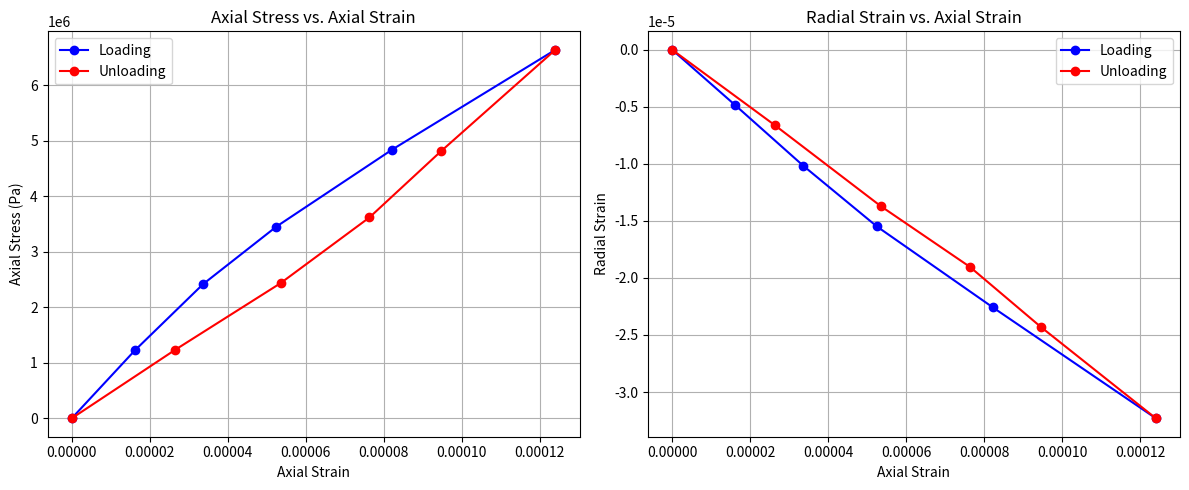

Reproduce this figure in Python.
import numpy as np
import matplotlib.pyplot as plt

# Given data
d = 45.2 / 1000  # Diameter in meters
h = 143.8 / 1000  # Height in meters

data = np.array([
    [0.00000, 0.00000, 0.0],
    [0.00233, -0.00011, 1965.7],
    [0.00484, -0.00023, 3877.8],
    [0.00755, -0.00035, 5544.7],
    [0.01182, -0.00051, 7771.6],
    [0.01784, -0.00073, 10657.9],
    [0.01362, -0.00055, 7723.5],
    [0.01098, -0.00043, 5808.5],
    [0.00770, -0.00031, 3906.7],
    [0.00380, -0.00015, 1973.3],
    [0.00000, 0.00000, 0.0]
])

# Convert displacement to meters
dh = data[:, 0] / 1000  # Axial displacement (m)
dr = data[:, 1] / 1000  # Radial displacement (m)
f = data[:, 2]  # Force (N)

# Geometry and stress/strain calculations
r = d / 2
a = np.pi * r**2  # Cross-sectional area

epsilon_a = dh / h  # Axial strain
epsilon_r = dr / r  # Radial strain
sigma_a = f / a     # Axial stress

# Plotting
plt.figure(figsize=(12, 5))

# Axial Stress vs. Axial Strain
plt.subplot(1, 2, 1)
plt.plot(epsilon_a[:6], sigma_a[:6], 'b-', marker='o', label='Loading')
plt.plot(epsilon_a[5:], sigma_a[5:], 'r-', marker='o', label='Unloading')
plt.xlabel("Axial Strain")
plt.ylabel("Axial Stress (Pa)")
plt.title("Axial Stress vs. Axial Strain")
plt.grid(True)
plt.legend()

# Radial Strain vs. Axial Strain
plt.subplot(1, 2, 2)
plt.plot(epsilon_a[:6], epsilon_r[:6], 'b-', marker='o', label='Loading')
plt.plot(epsilon_a[5:], epsilon_r[5:], 'r-', marker='o', label='Unloading')
plt.xlabel("Axial Strain")
plt.ylabel("Radial Strain")
plt.title("Radial Strain vs. Axial Strain")
plt.grid(True)
plt.legend()

plt.tight_layout()
plt.show()

# Output results
for i in range(len(epsilon_a)):
    print(f"dH={dh[i]:.6f}, dR={dr[i]:.6f}, F={f[i]:.2f}, εa={epsilon_a[i]:.6f}, εr={epsilon_r[i]:.6f}, σa={sigma_a[i]:.2f}")

# Estimate Young's Modulus (E)
e_slope, e_intercept = np.polyfit(epsilon_a[:5], sigma_a[:5], 1)
youngs_modulus = e_slope

# Estimate Poisson's Ratio (v)
v_slope, v_intercept = np.polyfit(epsilon_a[:5], epsilon_r[:5], 1)
poissons_ratio = -v_slope

print(f"\nEstimated Young's Modulus: {youngs_modulus / 1e9:.2f} GPa")
print(f"Estimated Poisson's Ratio: {poissons_ratio:.2f}")

# Plausibility check
youngs_modulus_range = (10, 80)  # GPa
poissons_ratio_range = (0.1, 0.3)

print("\nPlausibility Check:")
if youngs_modulus_range[0] <= youngs_modulus / 1e9 <= youngs_modulus_range[1]:
    print("Young's Modulus is plausible for granite.")
else:
    print("Young's Modulus is NOT plausible for granite.")

if poissons_ratio_range[0] <= poissons_ratio <= poissons_ratio_range[1]:
    print("Poisson's Ratio is plausible for granite.")
else:
    print("Poisson's Ratio is NOT plausible for granite.")

# Elastic parameters
bulk_modulus = youngs_modulus / (3 * (1 - 2 * poissons_ratio))
shear_modulus = youngs_modulus / (2 * (1 + poissons_ratio))
lame_parameter = (youngs_modulus * poissons_ratio) / ((1 + poissons_ratio) * (1 - 2 * poissons_ratio))
p_wave_modulus = lame_parameter + 2 * shear_modulus

print(f"\nEstimated Bulk Modulus (K): {bulk_modulus / 1e9:.2f} GPa")
print(f"Estimated Shear Modulus (G): {shear_modulus / 1e9:.2f} GPa")
print(f"Estimated Lamé Parameter (λ): {lame_parameter / 1e9:.2f} GPa")
print(f"Estimated P-wave Modulus (M): {p_wave_modulus / 1e9:.2f} GPa")

# Density
mass = 0.66263  # kg
volume = np.pi * (d / 2)**2 * h
density = mass / volume

# Wave velocities
p_wave_velocity = np.sqrt(p_wave_modulus / density)
s_wave_velocity = np.sqrt(shear_modulus / density)

print(f"\nEstimated Density: {density:.2f} kg/m^3")
print(f"Estimated P-wave Velocity (vp): {p_wave_velocity / 1000:.2f} km/s")
print(f"Estimated S-wave Velocity (vs): {s_wave_velocity / 1000:.2f} km/s")

# vs/vp ratios
vs_vp_ratio_velocities = s_wave_velocity / p_wave_velocity
vs_vp_ratio_poissons = np.sqrt((1 - 2 * poissons_ratio) / (2 - 2 * poissons_ratio))

print(f"vs/vp ratio (from velocities): {vs_vp_ratio_velocities:.2f}")
print(f"vs/vp ratio (from Poisson's ratio): {vs_vp_ratio_poissons:.2f}")

# Final plausibility check
vp_range = (4.5, 5.5)  # km/s
vs_range = (2.5, 3.0)  # km/s
vs_vp_range = (0.57, 0.65)

print("\nPlausibility Check (Velocities):")
if vp_range[0] <= p_wave_velocity / 1000 <= vp_range[1]:
    print("P-wave velocity is plausible for granite.")
else:
    print("P-wave velocity is NOT plausible for granite.")

if vs_range[0] <= s_wave_velocity / 1000 <= vs_range[1]:
    print("S-wave velocity is plausible for granite.")
else:
    print("S-wave velocity is NOT plausible for granite.")

print("\nPlausibility Check (vs/vp ratio):")
if vs_vp_range[0] <= vs_vp_ratio_velocities <= vs_vp_range[1] and vs_vp_range[0] <= vs_vp_ratio_poissons <= vs_vp_range[1]:
    print("vs/vp ratio is plausible for granite.")
else:
    print("vs/vp ratio is NOT plausible for granite.")

# Set Poisson's ratio to 0.5 for an incompressible material
poissons_ratio_incompressible = 0.5

# Calculate the Bulk Modulus (K), Shear Modulus (G), and P-wave Modulus (M) using the incompressible Poisson's ratio
bulk_modulus_incompressible = youngs_modulus / (3 * (1 - 2 * poissons_ratio_incompressible))
shear_modulus_incompressible = youngs_modulus / (2 * (1 + poissons_ratio_incompressible))
lame_parameter_incompressible = (youngs_modulus * poissons_ratio_incompressible) / \
                                ((1 + poissons_ratio_incompressible) * (1 - 2 * poissons_ratio_incompressible))
p_wave_modulus_incompressible = lame_parameter_incompressible + 2 * shear_modulus_incompressible

# For incompressible material, P-wave velocity (v_p) tends to infinity, and S-wave velocity (v_s) becomes zero
p_wave_velocity_incompressible = np.inf  # As K -> infinity
s_wave_velocity_incompressible = 0.0  # As G -> 0

# Output the results for the incompressible case
print(f"\nIncompressible Material (Poisson's Ratio = 0.5):")
print(f"Bulk Modulus (K) (theoretically infinite): {bulk_modulus_incompressible / 1e9:.2f} GPa")
print(f"Shear Modulus (G) (zero for incompressible material): {shear_modulus_incompressible / 1e9:.2f} GPa")
print(f"P-wave Modulus (M): {p_wave_modulus_incompressible / 1e9:.2f} GPa")
print(f"P-wave Velocity (v_p): Infinite")
print(f"S-wave Velocity (v_s): 0 km/s")